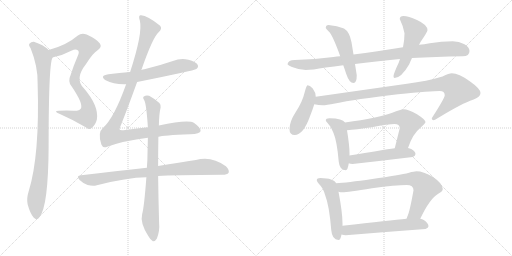
t = 0.00 s
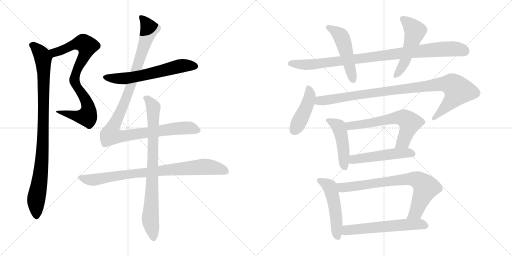
t = 2.82 s
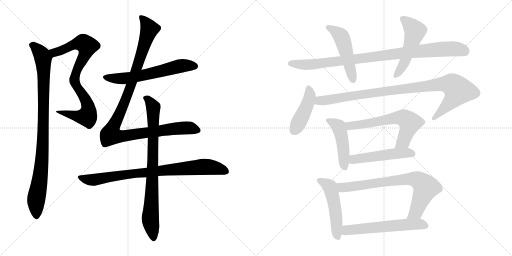
t = 5.64 s
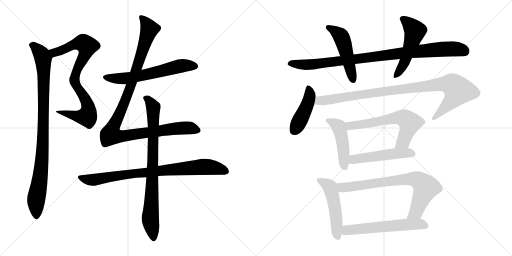
t = 8.46 s
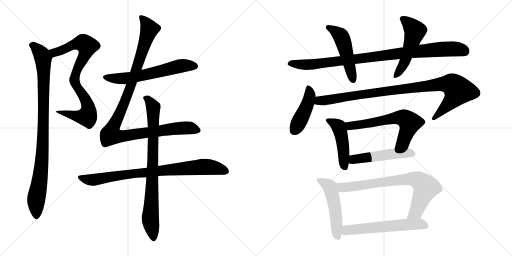
t = 11.27 s
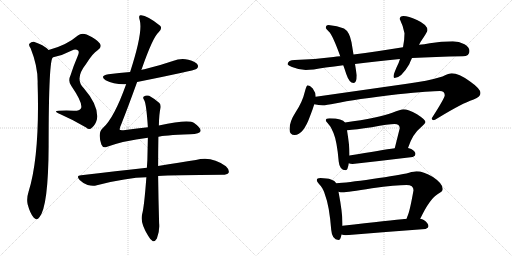
t = 14.09 s

The animated SVG that drew these frames (rendered in a browser with its animation timeline set to each time). Animation: 17 CSS @keyframes rules; one cycle of 14.09 s.

<svg version="1.1" viewBox="0 0 2048 1024" xmlns="http://www.w3.org/2000/svg">
  <g stroke="lightgray" stroke-dasharray="1,1" stroke-width="1" transform="scale(4, 4)">
    <line x1="0" y1="0" x2="256" y2="256"></line>
    <line x1="256" y1="0" x2="0" y2="256"></line>
    <line x1="128" y1="0" x2="128" y2="256"></line>
    <line x1="0" y1="128" x2="256" y2="128"></line>
    <line x1="256" y1="0" x2="512" y2="256"></line>
    <line x1="512" y1="0" x2="256" y2="256"></line>
    <line x1="384" y1="0" x2="384" y2="256"></line>
    <line x1="256" y1="128" x2="512" y2="128"></line>
  </g>
<g transform="scale(1, -1) translate(0, -850)">
   <style type="text/css">
    @keyframes keyframes0 {
      from {
       stroke: black;
       stroke-dashoffset: 826;
       stroke-width: 128;
       }
       73% {
       animation-timing-function: step-end;
       stroke: black;
       stroke-dashoffset: 0;
       stroke-width: 128;
       }
       to {
       stroke: black;
       stroke-width: 1024;
       }
       }
       #make-me-a-hanzi-animation-0 {
         animation: keyframes0 0.922201s both;
         animation-delay: 0.000000s;
         animation-timing-function: linear;
       }
    @keyframes keyframes1 {
      from {
       stroke: black;
       stroke-dashoffset: 961;
       stroke-width: 128;
       }
       76% {
       animation-timing-function: step-end;
       stroke: black;
       stroke-dashoffset: 0;
       stroke-width: 128;
       }
       to {
       stroke: black;
       stroke-width: 1024;
       }
       }
       #make-me-a-hanzi-animation-1 {
         animation: keyframes1 1.032064s both;
         animation-delay: 0.922201s;
         animation-timing-function: linear;
       }
    @keyframes keyframes2 {
      from {
       stroke: black;
       stroke-dashoffset: 616;
       stroke-width: 128;
       }
       67% {
       animation-timing-function: step-end;
       stroke: black;
       stroke-dashoffset: 0;
       stroke-width: 128;
       }
       to {
       stroke: black;
       stroke-width: 1024;
       }
       }
       #make-me-a-hanzi-animation-2 {
         animation: keyframes2 0.751302s both;
         animation-delay: 1.954265s;
         animation-timing-function: linear;
       }
    @keyframes keyframes3 {
      from {
       stroke: black;
       stroke-dashoffset: 1117;
       stroke-width: 128;
       }
       78% {
       animation-timing-function: step-end;
       stroke: black;
       stroke-dashoffset: 0;
       stroke-width: 128;
       }
       to {
       stroke: black;
       stroke-width: 1024;
       }
       }
       #make-me-a-hanzi-animation-3 {
         animation: keyframes3 1.159017s both;
         animation-delay: 2.705567s;
         animation-timing-function: linear;
       }
    @keyframes keyframes4 {
      from {
       stroke: black;
       stroke-dashoffset: 845;
       stroke-width: 128;
       }
       73% {
       animation-timing-function: step-end;
       stroke: black;
       stroke-dashoffset: 0;
       stroke-width: 128;
       }
       to {
       stroke: black;
       stroke-width: 1024;
       }
       }
       #make-me-a-hanzi-animation-4 {
         animation: keyframes4 0.937663s both;
         animation-delay: 3.864584s;
         animation-timing-function: linear;
       }
    @keyframes keyframes5 {
      from {
       stroke: black;
       stroke-dashoffset: 828;
       stroke-width: 128;
       }
       73% {
       animation-timing-function: step-end;
       stroke: black;
       stroke-dashoffset: 0;
       stroke-width: 128;
       }
       to {
       stroke: black;
       stroke-width: 1024;
       }
       }
       #make-me-a-hanzi-animation-5 {
         animation: keyframes5 0.923828s both;
         animation-delay: 4.802247s;
         animation-timing-function: linear;
       }
    @keyframes keyframes6 {
      from {
       stroke: black;
       stroke-dashoffset: 963;
       stroke-width: 128;
       }
       76% {
       animation-timing-function: step-end;
       stroke: black;
       stroke-dashoffset: 0;
       stroke-width: 128;
       }
       to {
       stroke: black;
       stroke-width: 1024;
       }
       }
       #make-me-a-hanzi-animation-6 {
         animation: keyframes6 1.033691s both;
         animation-delay: 5.726075s;
         animation-timing-function: linear;
       }
    @keyframes keyframes7 {
      from {
       stroke: black;
       stroke-dashoffset: 501;
       stroke-width: 128;
       }
       62% {
       animation-timing-function: step-end;
       stroke: black;
       stroke-dashoffset: 0;
       stroke-width: 128;
       }
       to {
       stroke: black;
       stroke-width: 1024;
       }
       }
       #make-me-a-hanzi-animation-7 {
         animation: keyframes7 0.657715s both;
         animation-delay: 6.759766s;
         animation-timing-function: linear;
       }
    @keyframes keyframes8 {
      from {
       stroke: black;
       stroke-dashoffset: 523;
       stroke-width: 128;
       }
       63% {
       animation-timing-function: step-end;
       stroke: black;
       stroke-dashoffset: 0;
       stroke-width: 128;
       }
       to {
       stroke: black;
       stroke-width: 1024;
       }
       }
       #make-me-a-hanzi-animation-8 {
         animation: keyframes8 0.675618s both;
         animation-delay: 7.417481s;
         animation-timing-function: linear;
       }
    @keyframes keyframes9 {
      from {
       stroke: black;
       stroke-dashoffset: 444;
       stroke-width: 128;
       }
       59% {
       animation-timing-function: step-end;
       stroke: black;
       stroke-dashoffset: 0;
       stroke-width: 128;
       }
       to {
       stroke: black;
       stroke-width: 1024;
       }
       }
       #make-me-a-hanzi-animation-9 {
         animation: keyframes9 0.611328s both;
         animation-delay: 8.093099s;
         animation-timing-function: linear;
       }
    @keyframes keyframes10 {
      from {
       stroke: black;
       stroke-dashoffset: 987;
       stroke-width: 128;
       }
       76% {
       animation-timing-function: step-end;
       stroke: black;
       stroke-dashoffset: 0;
       stroke-width: 128;
       }
       to {
       stroke: black;
       stroke-width: 1024;
       }
       }
       #make-me-a-hanzi-animation-10 {
         animation: keyframes10 1.053223s both;
         animation-delay: 8.704427s;
         animation-timing-function: linear;
       }
    @keyframes keyframes11 {
      from {
       stroke: black;
       stroke-dashoffset: 470;
       stroke-width: 128;
       }
       60% {
       animation-timing-function: step-end;
       stroke: black;
       stroke-dashoffset: 0;
       stroke-width: 128;
       }
       to {
       stroke: black;
       stroke-width: 1024;
       }
       }
       #make-me-a-hanzi-animation-11 {
         animation: keyframes11 0.632487s both;
         animation-delay: 9.757650s;
         animation-timing-function: linear;
       }
    @keyframes keyframes12 {
      from {
       stroke: black;
       stroke-dashoffset: 631;
       stroke-width: 128;
       }
       67% {
       animation-timing-function: step-end;
       stroke: black;
       stroke-dashoffset: 0;
       stroke-width: 128;
       }
       to {
       stroke: black;
       stroke-width: 1024;
       }
       }
       #make-me-a-hanzi-animation-12 {
         animation: keyframes12 0.763509s both;
         animation-delay: 10.390137s;
         animation-timing-function: linear;
       }
    @keyframes keyframes13 {
      from {
       stroke: black;
       stroke-dashoffset: 507;
       stroke-width: 128;
       }
       62% {
       animation-timing-function: step-end;
       stroke: black;
       stroke-dashoffset: 0;
       stroke-width: 128;
       }
       to {
       stroke: black;
       stroke-width: 1024;
       }
       }
       #make-me-a-hanzi-animation-13 {
         animation: keyframes13 0.662598s both;
         animation-delay: 11.153646s;
         animation-timing-function: linear;
       }
    @keyframes keyframes14 {
      from {
       stroke: black;
       stroke-dashoffset: 512;
       stroke-width: 128;
       }
       63% {
       animation-timing-function: step-end;
       stroke: black;
       stroke-dashoffset: 0;
       stroke-width: 128;
       }
       to {
       stroke: black;
       stroke-width: 1024;
       }
       }
       #make-me-a-hanzi-animation-14 {
         animation: keyframes14 0.666667s both;
         animation-delay: 11.816244s;
         animation-timing-function: linear;
       }
    @keyframes keyframes15 {
      from {
       stroke: black;
       stroke-dashoffset: 772;
       stroke-width: 128;
       }
       72% {
       animation-timing-function: step-end;
       stroke: black;
       stroke-dashoffset: 0;
       stroke-width: 128;
       }
       to {
       stroke: black;
       stroke-width: 1024;
       }
       }
       #make-me-a-hanzi-animation-15 {
         animation: keyframes15 0.878255s both;
         animation-delay: 12.482911s;
         animation-timing-function: linear;
       }
    @keyframes keyframes16 {
      from {
       stroke: black;
       stroke-dashoffset: 592;
       stroke-width: 128;
       }
       66% {
       animation-timing-function: step-end;
       stroke: black;
       stroke-dashoffset: 0;
       stroke-width: 128;
       }
       to {
       stroke: black;
       stroke-width: 1024;
       }
       }
       #make-me-a-hanzi-animation-16 {
         animation: keyframes16 0.731771s both;
         animation-delay: 13.361166s;
         animation-timing-function: linear;
       }
</style>
<path d="M 212.5 621.0 Q 249.5 628.0 287.5 648.0 Q 302.5 657.0 312.5 648.0 Q 318.5 642.0 310.5 625.0 Q 294.5 588.0 282.5 550.0 Q 270.5 525.0 285.5 506.0 Q 334.5 434.0 323.5 416.0 Q 317.5 406.0 294.5 407.0 Q 266.5 410.0 235.5 407.0 Q 210.5 406.0 239.5 394.0 Q 294.5 370.0 344.5 340.0 Q 357.5 328.0 368.5 340.0 Q 381.5 350.0 387.5 372.0 Q 396.5 426.0 334.5 498.0 Q 297.5 535.0 343.5 593.0 Q 371.5 638.0 390.5 649.0 Q 409.5 662.0 399.5 676.0 Q 386.5 694.0 346.5 712.0 Q 325.5 719.0 311.5 708.0 Q 266.5 669.0 194.5 650.0 C 165.5 642.0 183.5 614.0 212.5 621.0 Z" fill="lightgray"></path> 
<path d="M 194.5 650.0 Q 173.5 671.0 135.5 683.0 Q 125.5 684.0 117.5 675.0 Q 113.5 669.0 122.5 657.0 Q 152.5 582.0 150.5 516.0 Q 159.5 228.0 114.5 84.0 Q 105.5 56.0 110.5 33.0 Q 120.5 -4.0 134.5 -20.0 Q 147.5 -35.0 157.5 -19.0 Q 193.5 23.0 194.5 266.0 Q 194.5 621.0 212.5 621.0 C 216.5 632.0 216.5 632.0 194.5 650.0 Z" fill="lightgray"></path> 
<path d="M 548.5 522.0 Q 777.5 568.0 785.5 574.0 Q 795.5 581.0 790.5 591.0 Q 783.5 603.0 753.5 611.0 Q 722.5 618.0 691.5 606.0 Q 636.5 587.0 577.5 573.0 Q 570.5 572.0 565.5 570.0 L 520.5 562.0 Q 477.5 558.0 433.5 553.0 Q 396.5 547.0 422.5 529.0 Q 456.5 511.0 504.5 513.0 L 548.5 522.0 Z" fill="lightgray"></path> 
<path d="M 633.5 303.0 Q 651.5 309.0 760.5 313.0 Q 800.5 314.0 802.5 326.0 Q 803.5 339.0 776.5 358.0 Q 752.5 373.0 635.5 348.0 L 591.5 341.0 Q 549.5 337.0 501.5 330.0 Q 479.5 327.0 478.5 332.0 Q 477.5 336.0 485.5 354.0 Q 510.5 417.0 548.5 522.0 L 565.5 570.0 Q 610.5 700.0 634.5 721.0 Q 650.5 736.0 640.5 747.0 Q 585.5 792.0 561.5 789.0 Q 552.5 788.0 559.5 767.0 Q 571.5 719.0 520.5 562.0 L 504.5 513.0 Q 456.5 378.0 411.5 338.0 Q 389.5 320.0 405.5 272.0 Q 411.5 256.0 428.5 263.0 Q 494.5 287.0 591.5 299.0 L 633.5 303.0 Z" fill="lightgray"></path> 
<path d="M 587.5 179.0 Q 466.5 166.0 324.5 149.0 Q 302.5 148.0 318.5 130.0 Q 331.5 117.0 350.5 110.0 Q 371.5 104.0 387.5 109.0 Q 507.5 140.0 585.5 141.0 L 632.5 146.0 Q 690.5 150.0 889.5 151.0 Q 908.5 151.0 914.5 159.0 Q 918.5 171.0 903.5 185.0 Q 845.5 228.0 783.5 210.0 Q 720.5 201.0 632.5 186.0 L 587.5 179.0 Z" fill="lightgray"></path> 
<path d="M 635.5 348.0 Q 636.5 397.0 642.5 420.0 Q 643.5 433.0 637.5 438.0 Q 615.5 457.0 596.5 467.0 Q 584.5 471.0 575.5 464.0 Q 569.5 460.0 576.5 450.0 Q 585.5 435.0 591.5 341.0 L 591.5 299.0 Q 590.5 259.0 589.5 210.0 L 587.5 179.0 L 585.5 141.0 Q 576.5 21.0 568.5 -7.0 Q 559.5 -41.0 592.5 -93.0 Q 602.5 -111.0 611.5 -115.0 Q 621.5 -116.0 627.5 -104.0 Q 639.5 -73.0 636.5 -43.0 Q 633.5 57.0 632.5 146.0 L 632.5 186.0 Q 632.5 244.0 633.5 303.0 L 635.5 348.0 Z" fill="lightgray"></path> 
<path d="M 1361.0 625.0 Q 1347.0 624.0 1334.0 622.0 Q 1260.0 613.0 1179.0 610.0 Q 1152.0 610.0 1150.0 593.0 Q 1152.0 588.0 1168.0 582.0 Q 1195.0 571.0 1223.0 570.0 Q 1247.0 570.0 1303.0 580.0 Q 1336.0 584.0 1373.0 589.0 L 1420.0 594.0 Q 1500.0 605.0 1600.0 614.0 L 1648.0 618.0 Q 1740.0 623.0 1851.0 625.0 Q 1878.0 625.0 1878.0 646.0 Q 1878.0 661.0 1858.0 673.0 Q 1836.0 685.0 1811.0 685.0 Q 1766.0 685.0 1719.0 677.0 Q 1697.0 673.0 1676.0 671.0 L 1612.0 661.0 Q 1506.0 644.0 1414.0 632.0 L 1361.0 625.0 Z" fill="lightgray"></path> 
<path d="M 1314.0 750.0 Q 1303.0 750.0 1303.0 738.0 Q 1304.0 735.0 1315.0 724.0 Q 1330.0 711.0 1361.0 625.0 L 1373.0 589.0 Q 1379.0 573.0 1385.0 554.0 Q 1397.0 518.0 1414.0 518.0 Q 1427.0 518.0 1427.0 549.0 L 1420.0 594.0 L 1414.0 632.0 L 1406.0 681.0 Q 1398.0 723.0 1376.0 736.0 Q 1349.0 748.0 1314.0 750.0 Z" fill="lightgray"></path> 
<path d="M 1600.0 614.0 Q 1595.0 597.0 1586.0 580.0 Q 1574.0 552.0 1574.0 545.0 Q 1574.0 538.0 1578.0 538.0 Q 1605.0 538.0 1637.0 593.0 Q 1641.0 604.0 1648.0 618.0 L 1676.0 671.0 Q 1679.0 676.0 1682.0 682.0 Q 1710.0 723.0 1710.0 729.0 Q 1710.0 751.0 1668.0 770.0 Q 1633.0 786.0 1614.0 786.0 Q 1599.0 786.0 1599.0 774.0 Q 1612.0 748.0 1618.0 717.0 Q 1618.0 690.0 1612.0 661.0 L 1600.0 614.0 Z" fill="lightgray"></path> 
<path d="M 1230.0 509.0 Q 1226.0 509.0 1219.0 482.0 Q 1210.0 443.0 1183.0 402.0 Q 1158.0 364.0 1158.0 333.0 Q 1158.0 310.0 1179.0 310.0 Q 1213.0 310.0 1240.0 385.0 Q 1251.0 413.0 1257.0 433.0 L 1263.0 463.0 Q 1263.0 480.0 1251.0 496.0 Q 1239.0 509.0 1230.0 509.0 Z" fill="lightgray"></path> 
<path d="M 1257.0 433.0 Q 1275.0 429.0 1291.0 429.0 Q 1305.0 429.0 1340.0 436.0 Q 1420.0 453.0 1592.0 473.0 Q 1726.0 486.0 1759.0 486.0 Q 1779.0 486.0 1779.0 469.0 Q 1779.0 458.0 1727.0 377.0 Q 1727.0 369.0 1735.0 369.0 Q 1738.0 369.0 1757.0 381.0 Q 1849.0 437.0 1892.0 451.0 Q 1922.0 462.0 1922.0 478.0 Q 1922.0 495.0 1879.0 525.0 Q 1835.0 557.0 1807.0 557.0 Q 1797.0 557.0 1770.0 544.0 Q 1708.0 525.0 1628.0 515.0 L 1263.0 463.0 C 1233.0 459.0 1227.0 437.0 1257.0 433.0 Z" fill="lightgray"></path> 
<path d="M 1318.0 377.0 Q 1303.0 377.0 1303.0 369.0 Q 1303.0 366.0 1311.0 357.0 Q 1326.0 343.0 1334.0 318.0 Q 1348.0 285.0 1355.0 203.0 Q 1358.0 170.0 1383.0 169.0 Q 1391.0 169.0 1395.0 197.0 L 1398.0 228.0 L 1398.0 238.0 Q 1398.0 268.0 1388.0 329.0 L 1380.0 360.0 Q 1375.0 369.0 1360.0 372.0 Q 1345.0 377.0 1318.0 377.0 Z" fill="lightgray"></path> 
<path d="M 1632.0 258.0 Q 1650.0 314.0 1683.0 340.0 Q 1702.0 358.0 1702.0 362.0 Q 1702.0 371.0 1668.0 393.0 Q 1632.0 413.0 1614.0 413.0 Q 1603.0 413.0 1569.0 399.0 Q 1515.0 378.0 1380.0 360.0 C 1350.0 356.0 1358.0 326.0 1388.0 329.0 Q 1422.0 332.0 1487.0 341.0 Q 1556.0 354.0 1578.0 354.0 Q 1599.0 354.0 1599.0 337.0 L 1579.0 257.0 C 1572.0 228.0 1622.0 230.0 1632.0 258.0 Z" fill="lightgray"></path> 
<path d="M 1395.0 197.0 Q 1401.0 194.0 1410.0 194.0 Q 1527.0 207.0 1651.0 222.0 Q 1662.0 227.0 1662.0 234.0 Q 1662.0 244.0 1645.0 254.0 Q 1639.0 257.0 1632.0 258.0 L 1579.0 257.0 Q 1530.0 250.0 1398.0 228.0 C 1368.0 223.0 1366.0 206.0 1395.0 197.0 Z" fill="lightgray"></path> 
<path d="M 1282.0 138.0 Q 1267.0 138.0 1267.0 129.0 Q 1267.0 125.0 1276.0 114.0 Q 1293.0 98.0 1301.0 68.0 Q 1317.0 28.0 1325.0 -70.0 Q 1328.0 -109.0 1354.0 -110.0 Q 1362.0 -110.0 1366.0 -88.0 L 1370.0 -53.0 L 1370.0 -43.0 Q 1370.0 -1.0 1354.0 83.0 L 1345.0 117.0 Q 1340.0 128.0 1324.0 132.0 Q 1309.0 138.0 1282.0 138.0 Z" fill="lightgray"></path> 
<path d="M 1681.0 -25.0 Q 1720.0 57.0 1753.0 75.0 Q 1771.0 84.0 1771.0 94.0 Q 1771.0 116.0 1732.0 142.0 Q 1693.0 165.0 1666.0 165.0 Q 1657.0 165.0 1636.0 159.0 Q 1599.0 149.0 1489.0 134.0 Q 1386.0 119.0 1345.0 117.0 C 1315.0 115.0 1324.0 86.0 1354.0 83.0 Q 1362.0 81.0 1370.0 81.0 Q 1390.0 81.0 1488.0 97.0 Q 1585.0 110.0 1626.0 110.0 Q 1654.0 110.0 1654.0 89.0 Q 1639.0 3.0 1629.0 -17.0 Q 1628.0 -20.0 1626.0 -25.0 C 1615.0 -53.0 1668.0 -52.0 1681.0 -25.0 Z" fill="lightgray"></path> 
<path d="M 1366.0 -88.0 Q 1375.0 -91.0 1383.0 -91.0 Q 1538.0 -78.0 1702.0 -66.0 Q 1714.0 -61.0 1714.0 -55.0 Q 1714.0 -43.0 1695.0 -30.0 Q 1689.0 -27.0 1681.0 -25.0 L 1626.0 -25.0 Q 1563.0 -31.0 1370.0 -53.0 C 1340.0 -56.0 1337.0 -81.0 1366.0 -88.0 Z" fill="lightgray"></path> 
      <clipPath id="make-me-a-hanzi-clip-0">
      <path d="M 212.5 621.0 Q 249.5 628.0 287.5 648.0 Q 302.5 657.0 312.5 648.0 Q 318.5 642.0 310.5 625.0 Q 294.5 588.0 282.5 550.0 Q 270.5 525.0 285.5 506.0 Q 334.5 434.0 323.5 416.0 Q 317.5 406.0 294.5 407.0 Q 266.5 410.0 235.5 407.0 Q 210.5 406.0 239.5 394.0 Q 294.5 370.0 344.5 340.0 Q 357.5 328.0 368.5 340.0 Q 381.5 350.0 387.5 372.0 Q 396.5 426.0 334.5 498.0 Q 297.5 535.0 343.5 593.0 Q 371.5 638.0 390.5 649.0 Q 409.5 662.0 399.5 676.0 Q 386.5 694.0 346.5 712.0 Q 325.5 719.0 311.5 708.0 Q 266.5 669.0 194.5 650.0 C 165.5 642.0 183.5 614.0 212.5 621.0 Z" fill="lightgray"></path>
      </clipPath>
      <path clip-path="url(#make-me-a-hanzi-clip-0)" d="M 203.5 649.0 L 213.5 642.0 L 230.5 642.0 L 309.5 676.0 L 332.5 678.0 L 348.5 666.0 L 339.5 631.0 L 304.5 563.0 L 297.5 528.0 L 305.5 505.0 L 327.5 479.0 L 350.5 433.0 L 350.5 389.0 L 326.5 383.0 L 243.5 402.0 " fill="none" id="make-me-a-hanzi-animation-0" stroke-dasharray="698 1396" stroke-linecap="round"></path>

      <clipPath id="make-me-a-hanzi-clip-1">
      <path d="M 194.5 650.0 Q 173.5 671.0 135.5 683.0 Q 125.5 684.0 117.5 675.0 Q 113.5 669.0 122.5 657.0 Q 152.5 582.0 150.5 516.0 Q 159.5 228.0 114.5 84.0 Q 105.5 56.0 110.5 33.0 Q 120.5 -4.0 134.5 -20.0 Q 147.5 -35.0 157.5 -19.0 Q 193.5 23.0 194.5 266.0 Q 194.5 621.0 212.5 621.0 C 216.5 632.0 216.5 632.0 194.5 650.0 Z" fill="lightgray"></path>
      </clipPath>
      <path clip-path="url(#make-me-a-hanzi-clip-1)" d="M 127.5 670.0 L 147.5 655.0 L 172.5 619.0 L 175.5 548.0 L 173.5 281.0 L 163.5 159.0 L 144.5 51.0 L 145.5 -15.0 " fill="none" id="make-me-a-hanzi-animation-1" stroke-dasharray="833 1666" stroke-linecap="round"></path>

      <clipPath id="make-me-a-hanzi-clip-2">
      <path d="M 548.5 522.0 Q 777.5 568.0 785.5 574.0 Q 795.5 581.0 790.5 591.0 Q 783.5 603.0 753.5 611.0 Q 722.5 618.0 691.5 606.0 Q 636.5 587.0 577.5 573.0 Q 570.5 572.0 565.5 570.0 L 520.5 562.0 Q 477.5 558.0 433.5 553.0 Q 396.5 547.0 422.5 529.0 Q 456.5 511.0 504.5 513.0 L 548.5 522.0 Z" fill="lightgray"></path>
      </clipPath>
      <path clip-path="url(#make-me-a-hanzi-clip-2)" d="M 425.5 542.0 L 507.5 537.0 L 585.5 550.0 L 718.5 586.0 L 779.5 585.0 " fill="none" id="make-me-a-hanzi-animation-2" stroke-dasharray="488 976" stroke-linecap="round"></path>

      <clipPath id="make-me-a-hanzi-clip-3">
      <path d="M 633.5 303.0 Q 651.5 309.0 760.5 313.0 Q 800.5 314.0 802.5 326.0 Q 803.5 339.0 776.5 358.0 Q 752.5 373.0 635.5 348.0 L 591.5 341.0 Q 549.5 337.0 501.5 330.0 Q 479.5 327.0 478.5 332.0 Q 477.5 336.0 485.5 354.0 Q 510.5 417.0 548.5 522.0 L 565.5 570.0 Q 610.5 700.0 634.5 721.0 Q 650.5 736.0 640.5 747.0 Q 585.5 792.0 561.5 789.0 Q 552.5 788.0 559.5 767.0 Q 571.5 719.0 520.5 562.0 L 504.5 513.0 Q 456.5 378.0 411.5 338.0 Q 389.5 320.0 405.5 272.0 Q 411.5 256.0 428.5 263.0 Q 494.5 287.0 591.5 299.0 L 633.5 303.0 Z" fill="lightgray"></path>
      </clipPath>
      <path clip-path="url(#make-me-a-hanzi-clip-3)" d="M 565.5 780.0 L 597.5 734.0 L 516.5 486.0 L 442.5 311.0 L 482.5 304.0 L 730.5 338.0 L 763.5 337.0 L 792.5 328.0 " fill="none" id="make-me-a-hanzi-animation-3" stroke-dasharray="989 1978" stroke-linecap="round"></path>

      <clipPath id="make-me-a-hanzi-clip-4">
      <path d="M 587.5 179.0 Q 466.5 166.0 324.5 149.0 Q 302.5 148.0 318.5 130.0 Q 331.5 117.0 350.5 110.0 Q 371.5 104.0 387.5 109.0 Q 507.5 140.0 585.5 141.0 L 632.5 146.0 Q 690.5 150.0 889.5 151.0 Q 908.5 151.0 914.5 159.0 Q 918.5 171.0 903.5 185.0 Q 845.5 228.0 783.5 210.0 Q 720.5 201.0 632.5 186.0 L 587.5 179.0 Z" fill="lightgray"></path>
      </clipPath>
      <path clip-path="url(#make-me-a-hanzi-clip-4)" d="M 321.5 140.0 L 377.5 131.0 L 538.5 156.0 L 809.5 183.0 L 844.5 182.0 L 904.5 165.0 " fill="none" id="make-me-a-hanzi-animation-4" stroke-dasharray="717 1434" stroke-linecap="round"></path>

      <clipPath id="make-me-a-hanzi-clip-5">
      <path d="M 635.5 348.0 Q 636.5 397.0 642.5 420.0 Q 643.5 433.0 637.5 438.0 Q 615.5 457.0 596.5 467.0 Q 584.5 471.0 575.5 464.0 Q 569.5 460.0 576.5 450.0 Q 585.5 435.0 591.5 341.0 L 591.5 299.0 Q 590.5 259.0 589.5 210.0 L 587.5 179.0 L 585.5 141.0 Q 576.5 21.0 568.5 -7.0 Q 559.5 -41.0 592.5 -93.0 Q 602.5 -111.0 611.5 -115.0 Q 621.5 -116.0 627.5 -104.0 Q 639.5 -73.0 636.5 -43.0 Q 633.5 57.0 632.5 146.0 L 632.5 186.0 Q 632.5 244.0 633.5 303.0 L 635.5 348.0 Z" fill="lightgray"></path>
      </clipPath>
      <path clip-path="url(#make-me-a-hanzi-clip-5)" d="M 584.5 458.0 L 607.5 432.0 L 613.5 407.0 L 601.5 -32.0 L 613.5 -103.0 " fill="none" id="make-me-a-hanzi-animation-5" stroke-dasharray="700 1400" stroke-linecap="round"></path>

      <clipPath id="make-me-a-hanzi-clip-6">
      <path d="M 1361.0 625.0 Q 1347.0 624.0 1334.0 622.0 Q 1260.0 613.0 1179.0 610.0 Q 1152.0 610.0 1150.0 593.0 Q 1152.0 588.0 1168.0 582.0 Q 1195.0 571.0 1223.0 570.0 Q 1247.0 570.0 1303.0 580.0 Q 1336.0 584.0 1373.0 589.0 L 1420.0 594.0 Q 1500.0 605.0 1600.0 614.0 L 1648.0 618.0 Q 1740.0 623.0 1851.0 625.0 Q 1878.0 625.0 1878.0 646.0 Q 1878.0 661.0 1858.0 673.0 Q 1836.0 685.0 1811.0 685.0 Q 1766.0 685.0 1719.0 677.0 Q 1697.0 673.0 1676.0 671.0 L 1612.0 661.0 Q 1506.0 644.0 1414.0 632.0 L 1361.0 625.0 Z" fill="lightgray"></path>
      </clipPath>
      <path clip-path="url(#make-me-a-hanzi-clip-6)" d="M 1158.0 595.0 L 1259.0 593.0 L 1728.0 650.0 L 1815.0 655.0 L 1860.0 644.0 " fill="none" id="make-me-a-hanzi-animation-6" stroke-dasharray="835 1670" stroke-linecap="round"></path>

      <clipPath id="make-me-a-hanzi-clip-7">
      <path d="M 1314.0 750.0 Q 1303.0 750.0 1303.0 738.0 Q 1304.0 735.0 1315.0 724.0 Q 1330.0 711.0 1361.0 625.0 L 1373.0 589.0 Q 1379.0 573.0 1385.0 554.0 Q 1397.0 518.0 1414.0 518.0 Q 1427.0 518.0 1427.0 549.0 L 1420.0 594.0 L 1414.0 632.0 L 1406.0 681.0 Q 1398.0 723.0 1376.0 736.0 Q 1349.0 748.0 1314.0 750.0 Z" fill="lightgray"></path>
      </clipPath>
      <path clip-path="url(#make-me-a-hanzi-clip-7)" d="M 1312.0 740.0 L 1336.0 730.0 L 1369.0 696.0 L 1412.0 530.0 " fill="none" id="make-me-a-hanzi-animation-7" stroke-dasharray="373 746" stroke-linecap="round"></path>

      <clipPath id="make-me-a-hanzi-clip-8">
      <path d="M 1600.0 614.0 Q 1595.0 597.0 1586.0 580.0 Q 1574.0 552.0 1574.0 545.0 Q 1574.0 538.0 1578.0 538.0 Q 1605.0 538.0 1637.0 593.0 Q 1641.0 604.0 1648.0 618.0 L 1676.0 671.0 Q 1679.0 676.0 1682.0 682.0 Q 1710.0 723.0 1710.0 729.0 Q 1710.0 751.0 1668.0 770.0 Q 1633.0 786.0 1614.0 786.0 Q 1599.0 786.0 1599.0 774.0 Q 1612.0 748.0 1618.0 717.0 Q 1618.0 690.0 1612.0 661.0 L 1600.0 614.0 Z" fill="lightgray"></path>
      </clipPath>
      <path clip-path="url(#make-me-a-hanzi-clip-8)" d="M 1611.0 774.0 L 1660.0 726.0 L 1616.0 595.0 L 1582.0 545.0 " fill="none" id="make-me-a-hanzi-animation-8" stroke-dasharray="395 790" stroke-linecap="round"></path>

      <clipPath id="make-me-a-hanzi-clip-9">
      <path d="M 1230.0 509.0 Q 1226.0 509.0 1219.0 482.0 Q 1210.0 443.0 1183.0 402.0 Q 1158.0 364.0 1158.0 333.0 Q 1158.0 310.0 1179.0 310.0 Q 1213.0 310.0 1240.0 385.0 Q 1251.0 413.0 1257.0 433.0 L 1263.0 463.0 Q 1263.0 480.0 1251.0 496.0 Q 1239.0 509.0 1230.0 509.0 Z" fill="lightgray"></path>
      </clipPath>
      <path clip-path="url(#make-me-a-hanzi-clip-9)" d="M 1233.0 502.0 L 1239.0 460.0 L 1231.0 435.0 L 1177.0 329.0 " fill="none" id="make-me-a-hanzi-animation-9" stroke-dasharray="316 632" stroke-linecap="round"></path>

      <clipPath id="make-me-a-hanzi-clip-10">
      <path d="M 1257.0 433.0 Q 1275.0 429.0 1291.0 429.0 Q 1305.0 429.0 1340.0 436.0 Q 1420.0 453.0 1592.0 473.0 Q 1726.0 486.0 1759.0 486.0 Q 1779.0 486.0 1779.0 469.0 Q 1779.0 458.0 1727.0 377.0 Q 1727.0 369.0 1735.0 369.0 Q 1738.0 369.0 1757.0 381.0 Q 1849.0 437.0 1892.0 451.0 Q 1922.0 462.0 1922.0 478.0 Q 1922.0 495.0 1879.0 525.0 Q 1835.0 557.0 1807.0 557.0 Q 1797.0 557.0 1770.0 544.0 Q 1708.0 525.0 1628.0 515.0 L 1263.0 463.0 C 1233.0 459.0 1227.0 437.0 1257.0 433.0 Z" fill="lightgray"></path>
      </clipPath>
      <path clip-path="url(#make-me-a-hanzi-clip-10)" d="M 1264.0 439.0 L 1278.0 447.0 L 1440.0 472.0 L 1758.0 513.0 L 1807.0 512.0 L 1832.0 486.0 L 1823.0 469.0 L 1736.0 378.0 " fill="none" id="make-me-a-hanzi-animation-10" stroke-dasharray="859 1718" stroke-linecap="round"></path>

      <clipPath id="make-me-a-hanzi-clip-11">
      <path d="M 1318.0 377.0 Q 1303.0 377.0 1303.0 369.0 Q 1303.0 366.0 1311.0 357.0 Q 1326.0 343.0 1334.0 318.0 Q 1348.0 285.0 1355.0 203.0 Q 1358.0 170.0 1383.0 169.0 Q 1391.0 169.0 1395.0 197.0 L 1398.0 228.0 L 1398.0 238.0 Q 1398.0 268.0 1388.0 329.0 L 1380.0 360.0 Q 1375.0 369.0 1360.0 372.0 Q 1345.0 377.0 1318.0 377.0 Z" fill="lightgray"></path>
      </clipPath>
      <path clip-path="url(#make-me-a-hanzi-clip-11)" d="M 1313.0 367.0 L 1355.0 344.0 L 1368.0 297.0 L 1379.0 180.0 " fill="none" id="make-me-a-hanzi-animation-11" stroke-dasharray="342 684" stroke-linecap="round"></path>

      <clipPath id="make-me-a-hanzi-clip-12">
      <path d="M 1632.0 258.0 Q 1650.0 314.0 1683.0 340.0 Q 1702.0 358.0 1702.0 362.0 Q 1702.0 371.0 1668.0 393.0 Q 1632.0 413.0 1614.0 413.0 Q 1603.0 413.0 1569.0 399.0 Q 1515.0 378.0 1380.0 360.0 C 1350.0 356.0 1358.0 326.0 1388.0 329.0 Q 1422.0 332.0 1487.0 341.0 Q 1556.0 354.0 1578.0 354.0 Q 1599.0 354.0 1599.0 337.0 L 1579.0 257.0 C 1572.0 228.0 1622.0 230.0 1632.0 258.0 Z" fill="lightgray"></path>
      </clipPath>
      <path clip-path="url(#make-me-a-hanzi-clip-12)" d="M 1391.0 357.0 L 1403.0 346.0 L 1588.0 379.0 L 1615.0 378.0 L 1637.0 360.0 L 1634.0 338.0 L 1612.0 283.0 L 1586.0 262.0 " fill="none" id="make-me-a-hanzi-animation-12" stroke-dasharray="503 1006" stroke-linecap="round"></path>

      <clipPath id="make-me-a-hanzi-clip-13">
      <path d="M 1395.0 197.0 Q 1401.0 194.0 1410.0 194.0 Q 1527.0 207.0 1651.0 222.0 Q 1662.0 227.0 1662.0 234.0 Q 1662.0 244.0 1645.0 254.0 Q 1639.0 257.0 1632.0 258.0 L 1579.0 257.0 Q 1530.0 250.0 1398.0 228.0 C 1368.0 223.0 1366.0 206.0 1395.0 197.0 Z" fill="lightgray"></path>
      </clipPath>
      <path clip-path="url(#make-me-a-hanzi-clip-13)" d="M 1404.0 204.0 L 1430.0 215.0 L 1558.0 233.0 L 1633.0 239.0 L 1651.0 235.0 " fill="none" id="make-me-a-hanzi-animation-13" stroke-dasharray="379 758" stroke-linecap="round"></path>

      <clipPath id="make-me-a-hanzi-clip-14">
      <path d="M 1282.0 138.0 Q 1267.0 138.0 1267.0 129.0 Q 1267.0 125.0 1276.0 114.0 Q 1293.0 98.0 1301.0 68.0 Q 1317.0 28.0 1325.0 -70.0 Q 1328.0 -109.0 1354.0 -110.0 Q 1362.0 -110.0 1366.0 -88.0 L 1370.0 -53.0 L 1370.0 -43.0 Q 1370.0 -1.0 1354.0 83.0 L 1345.0 117.0 Q 1340.0 128.0 1324.0 132.0 Q 1309.0 138.0 1282.0 138.0 Z" fill="lightgray"></path>
      </clipPath>
      <path clip-path="url(#make-me-a-hanzi-clip-14)" d="M 1275.0 129.0 L 1311.0 110.0 L 1323.0 93.0 L 1341.0 14.0 L 1351.0 -99.0 " fill="none" id="make-me-a-hanzi-animation-14" stroke-dasharray="384 768" stroke-linecap="round"></path>

      <clipPath id="make-me-a-hanzi-clip-15">
      <path d="M 1681.0 -25.0 Q 1720.0 57.0 1753.0 75.0 Q 1771.0 84.0 1771.0 94.0 Q 1771.0 116.0 1732.0 142.0 Q 1693.0 165.0 1666.0 165.0 Q 1657.0 165.0 1636.0 159.0 Q 1599.0 149.0 1489.0 134.0 Q 1386.0 119.0 1345.0 117.0 C 1315.0 115.0 1324.0 86.0 1354.0 83.0 Q 1362.0 81.0 1370.0 81.0 Q 1390.0 81.0 1488.0 97.0 Q 1585.0 110.0 1626.0 110.0 Q 1654.0 110.0 1654.0 89.0 Q 1639.0 3.0 1629.0 -17.0 Q 1628.0 -20.0 1626.0 -25.0 C 1615.0 -53.0 1668.0 -52.0 1681.0 -25.0 Z" fill="lightgray"></path>
      </clipPath>
      <path clip-path="url(#make-me-a-hanzi-clip-15)" d="M 1350.0 112.0 L 1379.0 100.0 L 1591.0 130.0 L 1652.0 135.0 L 1675.0 128.0 L 1703.0 100.0 L 1664.0 2.0 L 1633.0 -23.0 " fill="none" id="make-me-a-hanzi-animation-15" stroke-dasharray="644 1288" stroke-linecap="round"></path>

      <clipPath id="make-me-a-hanzi-clip-16">
      <path d="M 1366.0 -88.0 Q 1375.0 -91.0 1383.0 -91.0 Q 1538.0 -78.0 1702.0 -66.0 Q 1714.0 -61.0 1714.0 -55.0 Q 1714.0 -43.0 1695.0 -30.0 Q 1689.0 -27.0 1681.0 -25.0 L 1626.0 -25.0 Q 1563.0 -31.0 1370.0 -53.0 C 1340.0 -56.0 1337.0 -81.0 1366.0 -88.0 Z" fill="lightgray"></path>
      </clipPath>
      <path clip-path="url(#make-me-a-hanzi-clip-16)" d="M 1372.0 -83.0 L 1386.0 -73.0 L 1446.0 -64.0 L 1647.0 -47.0 L 1681.0 -46.0 L 1702.0 -53.0 " fill="none" id="make-me-a-hanzi-animation-16" stroke-dasharray="464 928" stroke-linecap="round"></path>

</g>
</svg>
